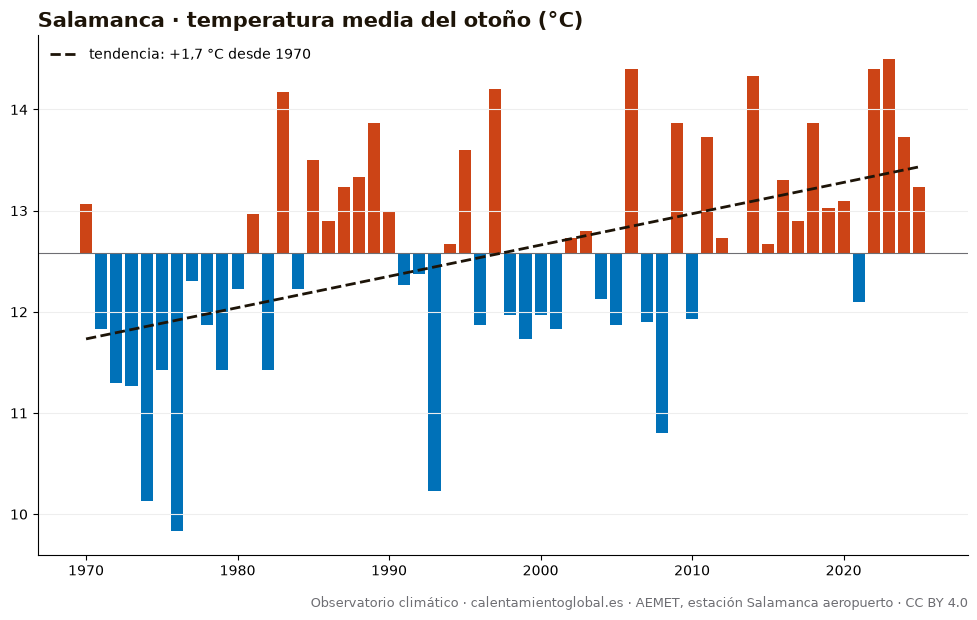

The data file committed next to this chart (first rows):
anio, temperatura_media_C_AEMET
1970, 13.07
1971, 11.83
1972, 11.3
1973, 11.27
1974, 10.13
1975, 11.43
1976, 9.83
1977, 12.3
1978, 11.87
1979, 11.43
1980, 12.23
1981, 12.97
1982, 11.43
1983, 14.17
1984, 12.23
1985, 13.5
1986, 12.9
1987, 13.23
1988, 13.33
1989, 13.87
1990, 13.0
1991, 12.27
1992, 12.37
1993, 10.23
1994, 12.67
1995, 13.6
1996, 11.87
1997, 14.2
1998, 11.97
1999, 11.73
2000, 11.97
2001, 11.83
2002, 12.73
2003, 12.8
2004, 12.13
2005, 11.87
2006, 14.4
2007, 11.9
2008, 10.8
2009, 13.87
2010, 11.93
2011, 13.73
2012, 12.73
2013, 12.57
2014, 14.33
2015, 12.67
2016, 13.3
2017, 12.9
2018, 13.87
2019, 13.03
2020, 13.1
2021, 12.1
2022, 14.4
2023, 14.5
2024, 13.73
2025, 13.23
